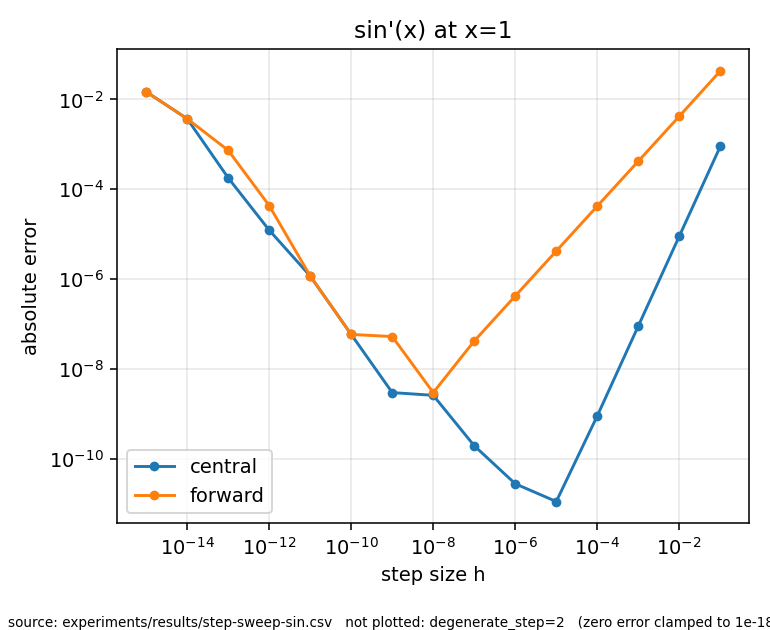

Source data for this figure (header and first rows):
schema_version, function_id, method_id, x, h, estimate, reference, absolute_error, relative_error, status
1, sin, forward, 1, 0.1, 0.4974, 0.5403, 0.04294, 0.07947, ok
1, sin, central, 1, 0.1, 0.5394, 0.5403, 0.0009001, 0.001666, ok
1, sin, forward, 1, 0.01, 0.5361, 0.5403, 0.004216, 0.007804, ok
1, sin, central, 1, 0.01, 0.5403, 0.5403, 9.0049934062808035e-06, 1.6666583333957607e-05, ok
1, sin, forward, 1, 0.001, 0.5399, 0.5403, 0.0004208, 0.0007789, ok
1, sin, central, 1, 0.001, 0.5403, 0.5403, 9.0050450207712629e-08, 1.6666678862867809e-07, ok
1, sin, forward, 1, 0.0001, 0.5403, 0.5403, 4.2074449518647583e-05, 7.7872052481885593e-05, ok
1, sin, central, 1, 0.0001, 0.5403, 0.5403, 9.0042950873225891e-10, 1.666529087425379e-09, ok
1, sin, forward, 1, 1.0000000000000001e-05, 0.5403, 0.5403, 4.2073622750216089e-06, 7.7870522285877709e-06, ok
1, sin, central, 1, 1.0000000000000001e-05, 0.5403, 0.5403, 1.1140866007508521e-11, 2.061968991527391e-11, ok
1, sin, forward, 1, 9.9999999999999995e-07, 0.5403, 0.5403, 4.2074680939307996e-07, 7.7872480798881286e-07, ok
1, sin, central, 1, 9.9999999999999995e-07, 0.5403, 0.5403, 2.7716939854371958e-11, 5.1298947928488478e-11, ok
1, sin, forward, 1, 9.9999999999999995e-08, 0.5403, 0.5403, 4.182769108851403e-08, 7.7415348100924148e-08, ok
1, sin, central, 1, 9.9999999999999995e-08, 0.5403, 0.5403, 1.9432766507065935e-10, 3.596646968930109e-10, ok
1, sin, forward, 1, 1e-08, 0.5403, 0.5403, 2.9698852266335507e-09, 5.4967102571617527e-09, ok
1, sin, central, 1, 1e-08, 0.5403, 0.5403, 2.581229896492232e-09, 4.7773808633757315e-09, ok
1, sin, forward, 1, 1.0000000000000001e-09, 0.5403, 0.5403, 5.2541266004624276e-08, 9.7244200948213089e-08, ok
1, sin, central, 1, 1.0000000000000001e-09, 0.5403, 0.5403, 2.9698852266335507e-09, 5.4967102571617527e-09, ok
1, sin, forward, 1, 1e-10, 0.5403, 0.5403, 5.8481036457891378e-08, 1.082376214625366e-07, ok
1, sin, central, 1, 1e-10, 0.5403, 0.5403, 5.8481036457891378e-08, 1.082376214625366e-07, ok
1, sin, forward, 1, 9.9999999999999994e-12, 0.5403, 0.5403, 1.1687040610830479e-06, 2.1630558455700336e-06, ok
1, sin, central, 1, 9.9999999999999994e-12, 0.5403, 0.5403, 1.1687040610830479e-06, 2.1630558455700336e-06, ok
1, sin, forward, 1, 9.9999999999999998e-13, 0.5403, 0.5403, 4.3240216923923214e-05, 8.0029673118729838e-05, ok
1, sin, central, 1, 9.9999999999999998e-13, 0.5403, 0.5403, 1.2270934307334613e-05, 2.2711238086645004e-05, ok
1, sin, forward, 1, 1e-13, 0.5396, 0.5403, 0.0007339, 0.001358, ok
1, sin, central, 1, 1e-13, 0.5401, 0.5403, 0.0001788, 0.0003309, ok
1, sin, forward, 1, 1e-14, 0.544, 0.5403, 0.003707, 0.006861, ok
1, sin, central, 1, 1e-14, 0.544, 0.5403, 0.003707, 0.006861, ok
1, sin, forward, 1, 1.0000000000000001e-15, 0.5551, 0.5403, 0.01481, 0.02741, ok
1, sin, central, 1, 1.0000000000000001e-15, 0.5551, 0.5403, 0.01481, 0.02741, ok
1, sin, forward, 1, 9.9999999999999998e-17, , 0.5403, , , degenerate_step
1, sin, central, 1, 9.9999999999999998e-17, , 0.5403, , , degenerate_step
